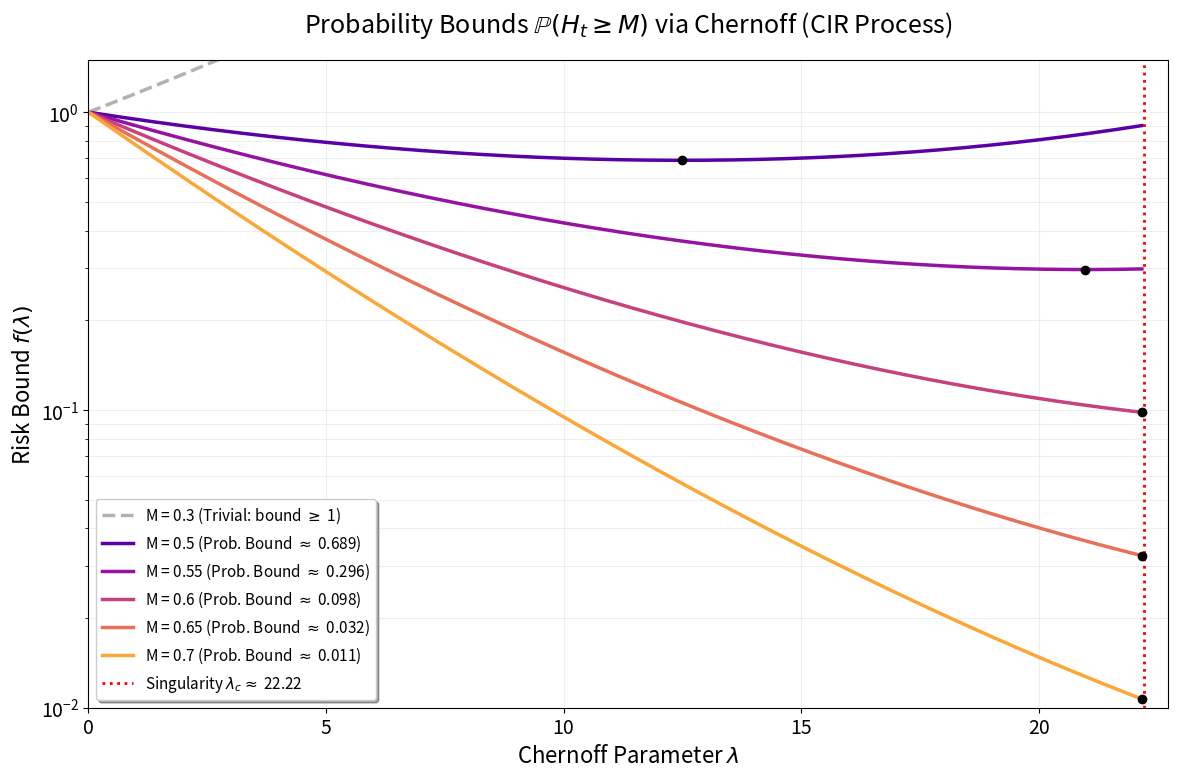

Write the Python code that produced this figure.

import numpy as np
import matplotlib.pyplot as plt
import matplotlib.cm as cm

# --- STYLE SETTINGS FOR THE PAPER ---
plt.rcParams.update({
    'font.size': 14,
    'axes.labelsize': 16,
    'axes.titlesize': 18,
    'legend.fontsize': 11,
    'lines.linewidth': 2.5,
    'text.usetex': False  # Disabling external TeX to avoid system dependencies
})

def plot_chernoff_transition_english():
    # 1. CIR Model Parameters
    kappa = 2.0
    sigma = 0.3
    eta = 0.4
    p0 = 0.5
    t = 1.0

    # Singularity lambda_c (where the MGF blows up)
    lambda_c = (kappa**2) / (2 * sigma**2)

    # Expected value of H_1 (Reference for the trivial bound)
    mean_H = eta*t + (p0 - eta)*(1 - np.exp(-kappa*t))/kappa

    # 2. M values for analysis (The transition zoom)
    Ms = [0.3, 0.5, 0.55, 0.6, 0.65, 0.7]

    # Lambda range (from near 0 to near lambda_c)
    lambdas = np.linspace(0.001, lambda_c - 0.05, 500)

    # 3. Log-MGF function: Lambda_t(lambda) = A(t, lam) + B(t, lam)*p0
    def get_log_mgf(lam_val):
        gamma = np.sqrt(kappa**2 - 2 * sigma**2 * lam_val)
        exp_gt = np.exp(gamma * t)
        den = (gamma + kappa) * (exp_gt - 1) + 2 * gamma
        B = (2 * lam_val * (exp_gt - 1)) / den
        term_ln = (2 * gamma * np.exp((gamma + kappa) * t / 2)) / den
        A = (2 * kappa * eta / sigma**2) * np.log(term_ln)
        return A + B * p0

    log_mgf_vals = get_log_mgf(lambdas)

    # 4. Figure Creation
    plt.figure(figsize=(12, 8))

    # Color map for the different M curves
    colors = cm.plasma(np.linspace(0, 0.8, len(Ms)))

    for i, M in enumerate(Ms):
        f_lambda = np.exp(-lambdas * M + log_mgf_vals)

        if M <= mean_H:
            # Trivial case: M < mean, bound is >= 1
            plt.plot(lambdas, f_lambda,
                     label=f'M = {M} (Trivial: bound $\geq$ 1)',
                     color='gray', linestyle='--', alpha=0.6)
        else:
            # Optimal case: M > mean
            min_idx = np.argmin(f_lambda)
            min_f = f_lambda[min_idx]
            opt_lambda = lambdas[min_idx]

            # Label with the probability bound value
            label_text = r'M = ' + f'{M}' + r' (Prob. Bound $\approx$ ' + f'{min_f:.3f}' + r')'

            plt.plot(lambdas, f_lambda, label=label_text, color=colors[i])

            # Mark the minimum (optimal lambda*)
            plt.plot(opt_lambda, min_f, 'ko', markersize=6, zorder=5)

    # 5. Aesthetic details
    plt.axvline(x=lambda_c, color='red', linestyle=':', lw=2,
                label=r'Singularity $\lambda_c \approx$ ' + f'{lambda_c:.2f}')

    plt.yscale('log')
    plt.xlabel(r'Chernoff Parameter $\lambda$', fontsize=16)
    plt.ylabel(r'Risk Bound $f(\lambda)$', fontsize=16)
    plt.title(r'Probability Bounds $\mathbb{P}(H_t \geq M)$ via Chernoff (CIR Process)', pad=20)

    plt.legend(loc='lower left', frameon=True, shadow=True)
    plt.grid(True, axis='both', which="both", ls="-", alpha=0.2)

    plt.ylim(1e-2, 1.5)
    plt.xlim(0, lambda_c + 0.5)

    plt.tight_layout()
    plt.savefig('Chernoff_Transition_English.png', dpi=300)
    print("Figure successfully saved as 'Chernoff_Transition_English.png'")
    plt.show()

if __name__ == "__main__":
    plot_chernoff_transition_english()
